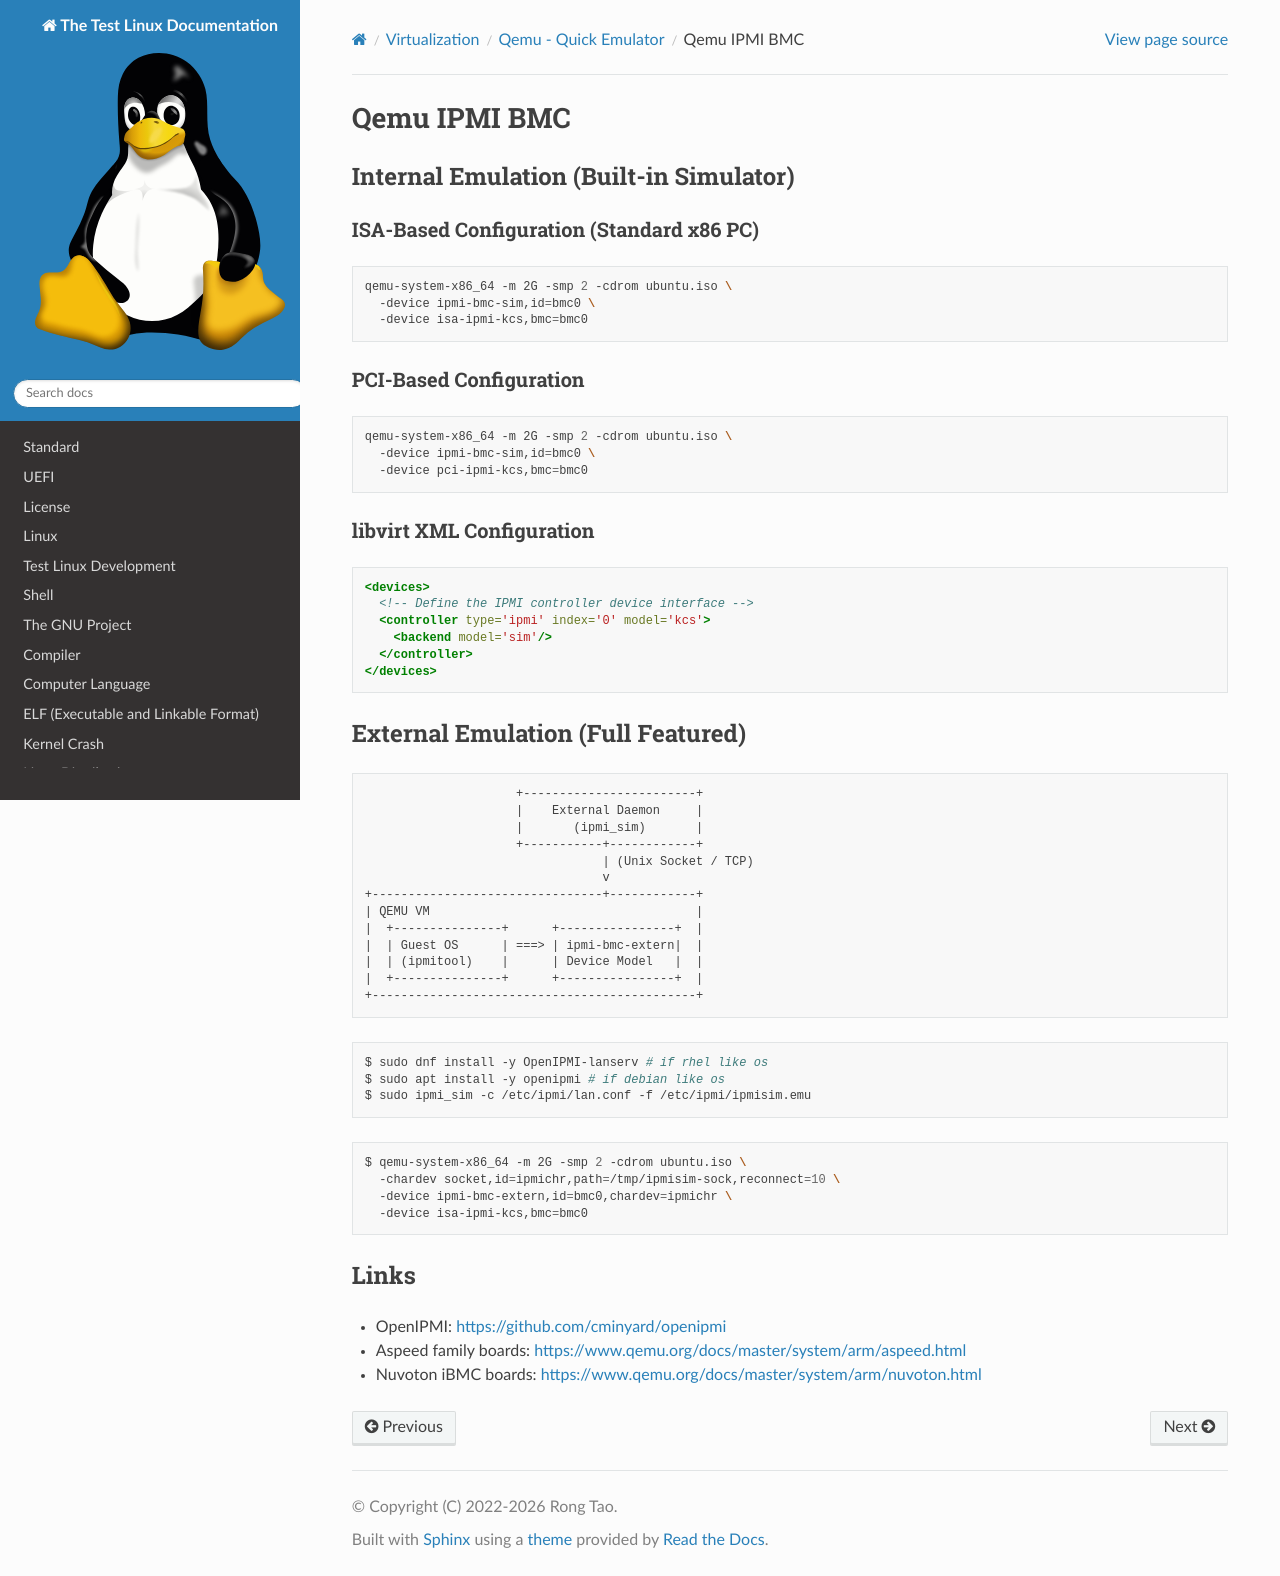

repository: Rtoax/test-linux · page: virt/qemu/bmc.html · generator: sphinx

Qemu IPMI BMC
=============

Internal Emulation (Built-in Simulator)
---------------------------------------

ISA-Based Configuration (Standard x86 PC)
~~~~~~~~~~~~~~~~~~~~~~~~~~~~~~~~~~~~~~~~~

.. code-block:: shell

  qemu-system-x86_64 -m 2G -smp 2 -cdrom ubuntu.iso \
    -device ipmi-bmc-sim,id=bmc0 \
    -device isa-ipmi-kcs,bmc=bmc0


PCI-Based Configuration
~~~~~~~~~~~~~~~~~~~~~~~

.. code-block:: shell

  qemu-system-x86_64 -m 2G -smp 2 -cdrom ubuntu.iso \
    -device ipmi-bmc-sim,id=bmc0 \
    -device pci-ipmi-kcs,bmc=bmc0


libvirt XML Configuration
~~~~~~~~~~~~~~~~~~~~~~~~~

.. code-block:: xml

  <devices>
    <!-- Define the IPMI controller device interface -->
    <controller type='ipmi' index='0' model='kcs'>
      <backend model='sim'/>
    </controller>
  </devices>


External Emulation (Full Featured)
----------------------------------

.. code-block:: text

                       +------------------------+
                       |    External Daemon     |
                       |       (ipmi_sim)       |
                       +-----------+------------+
                                   | (Unix Socket / TCP)
                                   v
  +--------------------------------+------------+
  | QEMU VM                                     |
  |  +---------------+      +----------------+  |
  |  | Guest OS      | ===> | ipmi-bmc-extern|  |
  |  | (ipmitool)    |      | Device Model   |  |
  |  +---------------+      +----------------+  |
  +---------------------------------------------+


.. code-block:: shell

   $ sudo dnf install -y OpenIPMI-lanserv # if rhel like os
   $ sudo apt install -y openipmi # if debian like os
   $ sudo ipmi_sim -c /etc/ipmi/lan.conf -f /etc/ipmi/ipmisim.emu


.. code-block:: shell

  $ qemu-system-x86_64 -m 2G -smp 2 -cdrom ubuntu.iso \
    -chardev socket,id=ipmichr,path=/tmp/ipmisim-sock,reconnect=10 \
    -device ipmi-bmc-extern,id=bmc0,chardev=ipmichr \
    -device isa-ipmi-kcs,bmc=bmc0


Links
-----

- OpenIPMI: https://github.com/cminyard/openipmi
- Aspeed family boards: https://www.qemu.org/docs/master/system/arm/aspeed.html
- Nuvoton iBMC boards: https://www.qemu.org/docs/master/system/arm/nuvoton.html
